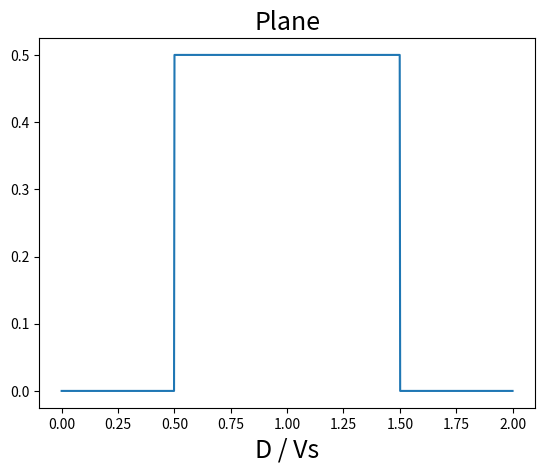
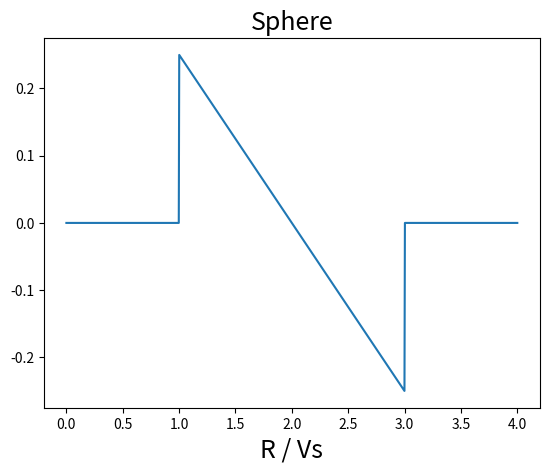
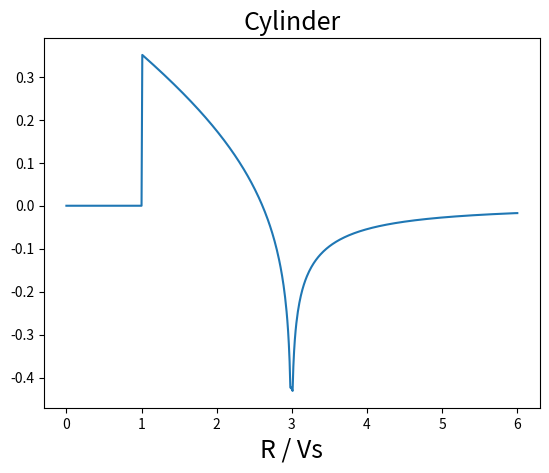

These charts were generated, in order, by the following Python code:
import numpy as np
import matplotlib.pyplot as plt
from scipy import integrate
from numpy.lib import scimath


def pa_plane(L, D=1, A=1, Vs=1500):

    def p0(x):
        h = np.heaviside
        return A * h(x + D/2, 1) * h(-x + D/2, 1)

    def p(x, t):
        return 1/2 * p0(x - Vs * t) + 1/2 * p0(x + Vs * t)

    plt.figure()
    t = np.linspace(0, (L + D) / Vs, 1000)
    plt.plot(t*Vs/D, p(L, t))
    font = {'size': 18}
    plt.title('Plane', fontdict=font)
    plt.xlabel('D / Vs', fontdict=font)
    plt.show()


def pa_sphere(L, R=1, A=1, Vs=1500):

    def p0(r):
        h = np.heaviside
        return A * h(r, 1) * h(-r + R, 1)

    def p(r, t):
        return (r + Vs * t) / 2 / r * p0(r + Vs * t) + \
            (r - Vs * t) / 2 / r * p0(-r + Vs * t) + \
            (r - Vs * t) / 2 / r * p0(r - Vs * t)

    plt.figure()
    t = np.linspace(0, (L + 2 * R) / Vs, 1000)
    plt.plot(t*Vs/R, p(L, t))
    font = {'size': 18}
    plt.title('Sphere', fontdict=font)
    plt.xlabel('R / Vs', fontdict=font)
    plt.show()


def pa_cylinder(L, R=1, A=1, Vs=1500):
    # initialize
    dvt = R / Vs / 100
    vt1 = np.linspace(0, (L - R) / Vs, int((L - R) / R * 100) + 1)
    vt2 = np.linspace((L - R) / Vs + dvt, (L + R) / Vs - dvt, 199)
    vt3 = np.linspace((L + R) / Vs + dvt, (L + 4 * R) / Vs, 300)
    t = np.hstack([vt1, vt2, vt3])
    p1 = vt1 * 0
    p2 = vt2 * 0
    p3 = vt3 * 0
    n2 = len(vt2)
    n3 = len(vt3)

    # When L - R < vt < L + R
    p2_temp = p2
    for n in range(n2):
        vt = vt2[n] * Vs
        integral_min = (L - R) / vt
        integral_max = (L**2 + vt**2 - R**2) / (2 * L * vt)

        def y1(x):
            return np.arctan(np.abs(scimath.sqrt(
                (R**2 - (L-vt*x)**2) / (L**2 + vt**2 - 2*L*vt*x - R**2)
            )))

        temp, _ = integrate.quad(y1, integral_min, integral_max)
        temp *= 4 * vt**2
        p2_temp[n] = (temp + np.pi * vt / L * (R**2 - (L - vt)**2)) / vt
    p2 = np.diff(p2_temp, axis=0) / dvt / (4 * np.pi)
    p2 = np.append(p2, p2[n2 - 2])

    # When vt > L + R
    p3_temp = p3
    for n in range(n3):
        vt = vt3[n] * Vs
        integral_min = (L - R) / vt
        integral_max = (L + R) / vt

        def y2(x):
            return np.arctan(np.abs(scimath.sqrt(
                (R**2 - (L-vt*x)**2) / (L**2 + vt**2 - 2*L*vt*x - R**2)
            )))

        temp, _ = integrate.quad(y2, integral_min, integral_max)
        temp *= 4 * vt**2
        p3_temp[n] = temp / vt
    p3 = np.diff(p3_temp, axis=0) / dvt / (4 * np.pi)
    p3 = np.append(p3, p3[n3 - 2])

    # Plot
    plt.figure()
    p = np.hstack([p1, p2, p3])
    plt.plot(t*Vs/R, A*p/Vs)
    font = {'size': 18}
    plt.title('Cylinder', fontdict=font)
    plt.xlabel('R / Vs', fontdict=font)
    plt.show()


if __name__ == '__main__':
    pa_plane(1)
    pa_sphere(2)
    pa_cylinder(2)
